Run: headless pygame with SDL's dummy video driver; simulated clock (each Clock.tick advances the game by its frame time, no real sleeping); random seed 0; keys injected as events and as key.get_pressed() state; no mouse input.
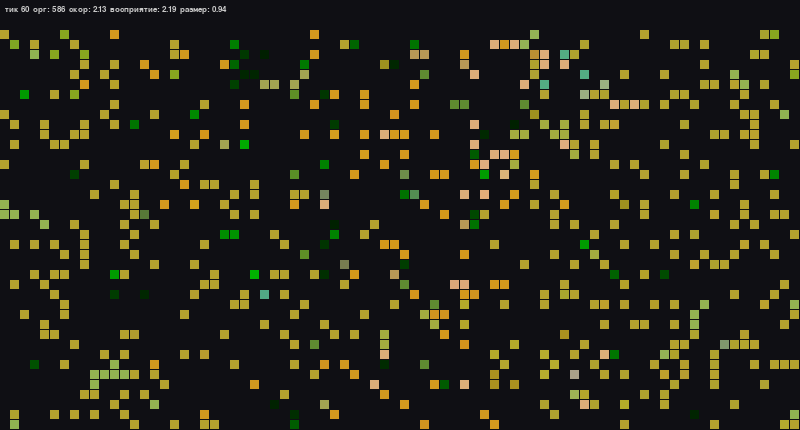
Frame 1 of 4 · flips 1–60 · no input
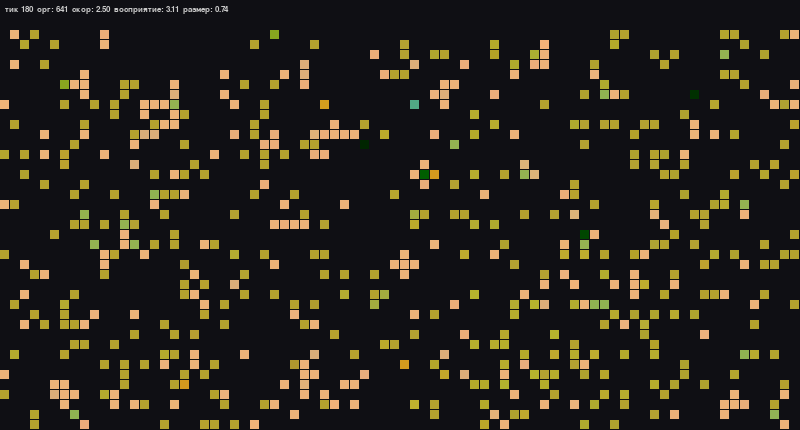
Frame 2 of 4 · flips 61–180 · tapped SPACE, RETURN · held RIGHT (→), D
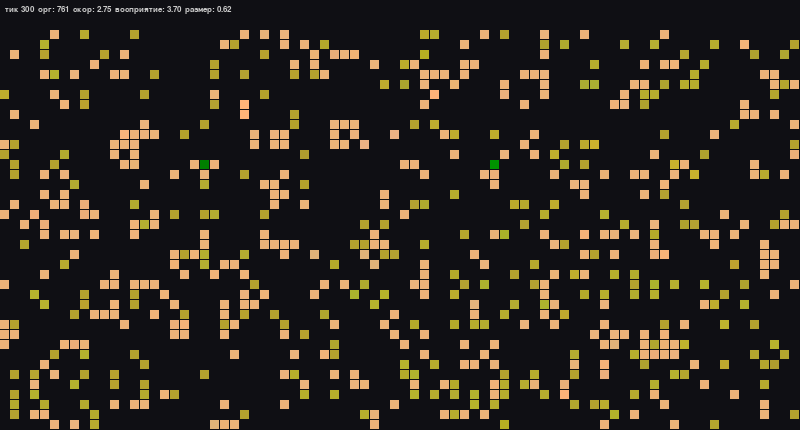
Frame 3 of 4 · flips 181–300 · held DOWN (↓), S
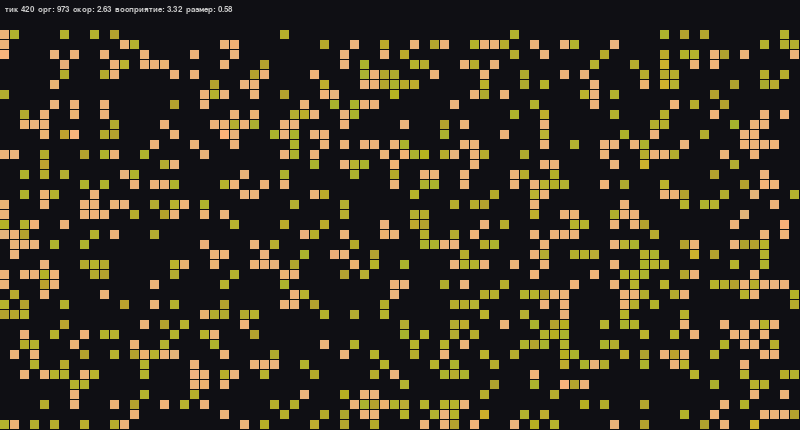
Frame 4 of 4 · flips 301–420 · held LEFT (←), A, UP (↑), W

The pygame program that drew these frames:

"""
artificial-life — цифровая эволюция в 300 строках.

Запуск:  python life.py
         python life.py --ascii
         python life.py --width 120 --height 60 --seed 50
"""

from __future__ import annotations

import argparse
import random
import sys
import time
from dataclasses import dataclass, field
from typing import Optional

# ──────────────────────────────────────────────
# Геном
# ──────────────────────────────────────────────

@dataclass
class Genome:
    speed: float      = 1.0   # клеток за ход
    perception: float = 3.0   # радиус "зрения"
    size: float       = 1.0   # влияет на расход энергии
    mutation: float   = 0.05  # вероятность мутации каждого гена

    def mutate(self) -> "Genome":
        """Вернуть слегка изменённый геном."""
        def m(v: float, lo: float, hi: float) -> float:
            if random.random() < self.mutation:
                v += random.gauss(0, 0.1)
            return max(lo, min(hi, v))

        return Genome(
            speed      = m(self.speed,      0.5, 5.0),
            perception = m(self.perception, 1.0, 8.0),
            size       = m(self.size,       0.5, 3.0),
            mutation   = m(self.mutation,   0.01, 0.3),
        )

    @staticmethod
    def random() -> "Genome":
        return Genome(
            speed      = random.uniform(0.5, 3.0),
            perception = random.uniform(1.0, 6.0),
            size       = random.uniform(0.5, 2.0),
            mutation   = random.uniform(0.01, 0.15),
        )


# ──────────────────────────────────────────────
# Организм
# ──────────────────────────────────────────────

ENERGY_START    = 100.0
ENERGY_PER_FOOD = 30.0
ENERGY_DIVIDE   = 80.0   # сколько нужно чтобы поделиться
ENERGY_MOVE     = 1.0    # базовый расход за движение
ENERGY_IDLE     = 0.3    # расход в покое

@dataclass
class Organism:
    x: int
    y: int
    genome: Genome
    energy: float = ENERGY_START
    age: int = 0

    def tick_cost(self) -> float:
        return ENERGY_IDLE * self.genome.size

    def move_cost(self) -> float:
        return ENERGY_MOVE * self.genome.size * self.genome.speed

    def is_alive(self) -> bool:
        return self.energy > 0

    def divide(self) -> "Organism":
        self.energy /= 2
        return Organism(x=self.x, y=self.y, genome=self.genome.mutate(),
                        energy=self.energy)


# ──────────────────────────────────────────────
# Среда
# ──────────────────────────────────────────────

FOOD_GROW_RATE  = 0.02   # вероятность появления еды в пустой клетке за ход
FOOD_MAX_ENERGY = 30.0

class World:
    def __init__(self, width: int, height: int):
        self.width  = width
        self.height = height
        self.food: list[list[float]] = [
            [0.0] * width for _ in range(height)
        ]
        self.organisms: list[Organism] = []
        self.tick_n = 0

    # ── еда ──────────────────────────────────

    def grow_food(self) -> None:
        for y in range(self.height):
            for x in range(self.width):
                if self.food[y][x] == 0 and random.random() < FOOD_GROW_RATE:
                    self.food[y][x] = random.uniform(5.0, FOOD_MAX_ENERGY)

    def eat_food(self, x: int, y: int) -> float:
        amount = self.food[y][x]
        self.food[y][x] = 0.0
        return amount

    # ── поиск еды ────────────────────────────

    def find_food(self, x: int, y: int, radius: int) -> Optional[tuple[int, int]]:
        best: Optional[tuple[int, int]] = None
        best_val = 0.0
        r = int(radius)
        for dy in range(-r, r + 1):
            for dx in range(-r, r + 1):
                nx, ny = (x + dx) % self.width, (y + dy) % self.height
                if self.food[ny][nx] > best_val:
                    best_val = self.food[ny][nx]
                    best = (nx, ny)
        return best

    # ── движение ─────────────────────────────

    def step_toward(self, ox: int, oy: int, tx: int, ty: int) -> tuple[int, int]:
        dx = tx - ox
        dy = ty - oy
        # кратчайший путь с учётом тора
        if abs(dx) > self.width  // 2: dx = -dx // abs(dx) if dx != 0 else 0
        if abs(dy) > self.height // 2: dy = -dy // abs(dy) if dy != 0 else 0
        nx = (ox + (1 if dx > 0 else -1 if dx < 0 else 0)) % self.width
        ny = (oy + (1 if dy > 0 else -1 if dy < 0 else 0)) % self.height
        return nx, ny

    # ── тик ──────────────────────────────────

    def tick(self) -> None:
        self.tick_n += 1
        self.grow_food()

        new_orgs: list[Organism] = []

        for org in self.organisms:
            if not org.is_alive():
                continue

            org.age += 1
            org.energy -= org.tick_cost()

            target = self.find_food(org.x, org.y, org.genome.perception)
            if target:
                steps = max(1, int(org.genome.speed))
                for _ in range(steps):
                    if (org.x, org.y) == target:
                        org.energy += self.eat_food(org.x, org.y) * (1 / org.genome.size)
                        break
                    org.x, org.y = self.step_toward(org.x, org.y, *target)
                    org.energy -= org.move_cost()
            else:
                # бродим случайно
                org.x = (org.x + random.randint(-1, 1)) % self.width
                org.y = (org.y + random.randint(-1, 1)) % self.height
                org.energy -= org.move_cost()

            # деление
            if org.energy >= ENERGY_DIVIDE:
                child = org.divide()
                new_orgs.append(child)

        self.organisms = [o for o in self.organisms if o.is_alive()] + new_orgs

    # ── статистика ───────────────────────────

    def stats(self) -> dict:
        if not self.organisms:
            return {"count": 0, "avg_energy": 0,
                    "avg_speed": 0, "avg_perception": 0, "avg_size": 0}
        n = len(self.organisms)
        return {
            "count":          n,
            "avg_energy":     sum(o.energy            for o in self.organisms) / n,
            "avg_speed":      sum(o.genome.speed      for o in self.organisms) / n,
            "avg_perception": sum(o.genome.perception for o in self.organisms) / n,
            "avg_size":       sum(o.genome.size       for o in self.organisms) / n,
        }


# ──────────────────────────────────────────────
# Рендер: ASCII
# ──────────────────────────────────────────────

def render_ascii(world: World) -> None:
    occupied = {(o.x, o.y) for o in world.organisms}
    lines = []
    for y in range(world.height):
        row = []
        for x in range(world.width):
            if (x, y) in occupied:
                row.append("@")
            elif world.food[y][x] > 15:
                row.append("*")
            elif world.food[y][x] > 0:
                row.append("·")
            else:
                row.append(" ")
        lines.append("".join(row))

    s = world.stats()
    print("\033[H\033[J", end="")  # clear
    print(f"тик {world.tick_n:6d}  "
          f"организмов {s['count']:4d}  "
          f"скор {s['avg_speed']:.2f}  "
          f"восприятие {s['avg_perception']:.2f}  "
          f"размер {s['avg_size']:.2f}")
    print("┌" + "─" * world.width + "┐")
    for line in lines:
        print("│" + line + "│")
    print("└" + "─" * world.width + "┘")
    print("Ctrl+C для выхода")


# ──────────────────────────────────────────────
# Рендер: pygame
# ──────────────────────────────────────────────

CELL = 10  # пикселей на клетку

def render_pygame(world: World, screen, font) -> None:
    import pygame

    occupied = {(o.x, o.y): o for o in world.organisms}
    screen.fill((15, 15, 20))

    for y in range(world.height):
        for x in range(world.width):
            if (x, y) in occupied:
                org = occupied[(x, y)]
                # цвет зависит от скорости генома
                r = min(255, int(50 + org.genome.speed * 60))
                g = min(255, int(200 - org.genome.size * 40))
                b = min(255, int(org.genome.perception * 25))
                pygame.draw.rect(screen, (r, g, b),
                                 (x * CELL, y * CELL + 30, CELL - 1, CELL - 1))
            elif world.food[y][x] > 0:
                intensity = int(world.food[y][x] / FOOD_MAX_ENERGY * 180)
                pygame.draw.rect(screen, (0, intensity, 0),
                                 (x * CELL, y * CELL + 30, CELL - 1, CELL - 1))

    s = world.stats()
    text = (f"тик {world.tick_n}  "
            f"орг: {s['count']}  "
            f"скор: {s['avg_speed']:.2f}  "
            f"восприятие: {s['avg_perception']:.2f}  "
            f"размер: {s['avg_size']:.2f}")
    surf = font.render(text, True, (200, 200, 200))
    screen.blit(surf, (5, 5))

    pygame.display.flip()


# ──────────────────────────────────────────────
# Точка входа
# ──────────────────────────────────────────────

def main() -> None:
    parser = argparse.ArgumentParser(description="Цифровая жизнь")
    parser.add_argument("--width",  type=int,   default=80)
    parser.add_argument("--height", type=int,   default=40)
    parser.add_argument("--seed",   type=int,   default=30,  help="начальных организмов")
    parser.add_argument("--fps",    type=int,   default=20)
    parser.add_argument("--ascii",  action="store_true",     help="ASCII режим")
    args = parser.parse_args()

    world = World(args.width, args.height)

    # засеяем мир едой
    for y in range(world.height):
        for x in range(world.width):
            if random.random() < 0.15:
                world.food[y][x] = random.uniform(5.0, FOOD_MAX_ENERGY)

    # первые организмы
    for _ in range(args.seed):
        world.organisms.append(Organism(
            x      = random.randrange(world.width),
            y      = random.randrange(world.height),
            genome = Genome.random(),
        ))

    if args.ascii:
        try:
            while True:
                world.tick()
                render_ascii(world)
                time.sleep(1 / args.fps)
                if not world.organisms:
                    print("Все вымерли. Перезапуск...")
                    time.sleep(2)
                    break
        except KeyboardInterrupt:
            print("\nВыход.")
        return

    # pygame режим
    try:
        import pygame
    except ImportError:
        print("pygame не установлен. Используй: pip install pygame")
        print("Или запусти с флагом --ascii")
        sys.exit(1)

    pygame.init()
    screen = pygame.display.set_mode((args.width * CELL, args.height * CELL + 30))
    pygame.display.set_caption("artificial-life")
    font  = pygame.font.SysFont("monospace", 13)
    clock = pygame.time.Clock()

    running = True
    while running:
        for event in pygame.event.get():
            if event.type == pygame.QUIT:
                running = False
            if event.type == pygame.KEYDOWN and event.key == pygame.K_ESCAPE:
                running = False

        world.tick()
        render_pygame(world, screen, font)
        clock.tick(args.fps)

        if not world.organisms:
            time.sleep(1)
            # засеем снова
            for _ in range(args.seed):
                world.organisms.append(Organism(
                    x=random.randrange(world.width),
                    y=random.randrange(world.height),
                    genome=Genome.random(),
                ))

    pygame.quit()


if __name__ == "__main__":
    main()
